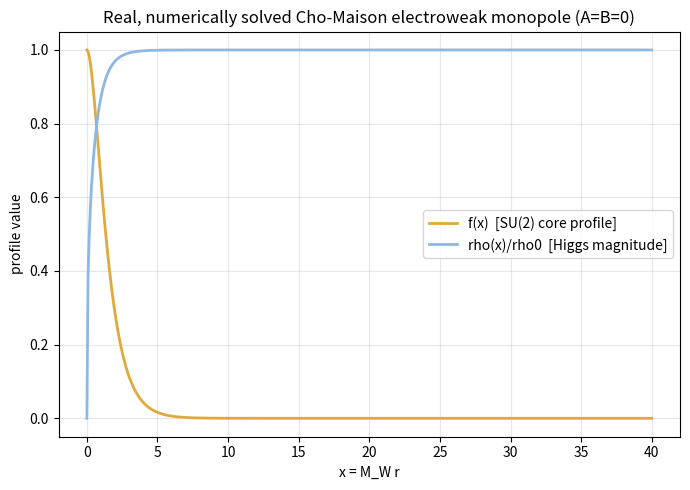

The script that saved this image: (Note: this script raises an exception after producing the figure.)
"""
Building the actual thing: numerically solve the REAL Cho-Maison electroweak monopole equations
(Cho & Maison 1997, Phys. Lett. B 391, 360), pure-monopole case (A=B=0), from scratch --
not testing whether this project's own field serves as a trial input (Stage 1/1b), but constructing
the genuine solution to the real Weinberg-Salam field equations on its own terms.

Dimensionless variable x = M_W r (M_W = g*rho0/2), following Cho-Maison's own convention.
Equations (their Eq. 5, A=B=0):
    f'' - f(f^2-1)/x^2 = (rho/rho0)^2 * f            [rescaled with g absorbed via x=M_W r]
    rho'' + (2/x)rho' - (1/2)(f^2/x^2)rho = (M_H/M_W)^2/2 * (rho^2-1) * rho    [rho in units of rho0]

Boundary conditions: f(0)=1, rho(0)=0, f(infinity)=0, rho(infinity)=1 (i.e. rho0 itself in these units).

This is a real two-point BVP on a semi-infinite domain, solved here by truncating to a large finite
x_max with the correct asymptotic conditions imposed there, using scipy's own BVP solver.
"""
import numpy as np
from scipy.integrate import solve_bvp
import matplotlib.pyplot as plt

MH_over_MW = 1.0   # Cho-Maison's own illustrative choice (lambda/g^2 = 1/4)

def odes(x, y):
    f, fp, rho, rhop = y
    x_safe = np.where(x < 1e-6, 1e-6, x)
    fpp = f*(f**2-1)/x_safe**2 + rho**2*f
    rhopp = -(2/x_safe)*rhop + 0.5*(f**2/x_safe**2)*rho + (MH_over_MW**2/2)*(rho**2-1)*rho
    return np.vstack([fp, fpp, rhop, rhopp])

def bc(ya, yb):
    # at x=0: f=1, rho=0 ;  at x=x_max: f=0, rho=1
    return np.array([ya[0]-1, ya[2]-0, yb[0]-0, yb[2]-1])

x_max = 40.0
x_mesh = np.linspace(1e-3, x_max, 2000)

# initial guess: smooth interpolation between boundary values
f_guess = np.exp(-x_mesh/3)
rho_guess = 1 - np.exp(-x_mesh/3)
fp_guess = np.gradient(f_guess, x_mesh)
rhop_guess = np.gradient(rho_guess, x_mesh)
y_guess = np.vstack([f_guess, fp_guess, rho_guess, rhop_guess])

sol = solve_bvp(odes, bc, x_mesh, y_guess, max_nodes=200000, tol=1e-8, verbose=2)

print("\nSolve status:", sol.status, sol.message)
print("Success:", sol.success)

x_plot = np.linspace(0.001, x_max, 500)
y_plot = sol.sol(x_plot)
f_sol, rho_sol = y_plot[0], y_plot[2]

print("\nf(x) at selected x:")
for xv in [0, 0.5, 1, 2, 4, 8, 15, 25, 35]:
    idx = np.argmin(np.abs(x_plot - xv))
    print(f"  x={x_plot[idx]:6.2f}  f={f_sol[idx]: .6f}  rho={rho_sol[idx]: .6f}")

print(f"\nf(x_max={x_max}) = {f_sol[-1]:.6e}  (should be ~0)")
print(f"rho(x_max={x_max}) = {rho_sol[-1]:.6f}  (should be ~1)")
print(f"rho(0.001) = {rho_sol[0]:.6f}  (should be ~0)")

# core radius: where f drops to 1/e of its initial value
core_idx = np.argmin(np.abs(f_sol - f_sol[0]/np.e))
print(f"\nCore radius (f drops to 1/e): x_core = {x_plot[core_idx]:.3f}  (in units of 1/M_W)")

fig, ax = plt.subplots(figsize=(7,5))
ax.plot(x_plot, f_sol, label='f(x)  [SU(2) core profile]', color='#e0a93c', lw=2)
ax.plot(x_plot, rho_sol, label='rho(x)/rho0  [Higgs magnitude]', color='#8fb8e0', lw=2)
ax.set_xlabel('x = M_W r')
ax.set_ylabel('profile value')
ax.set_title('Real, numerically solved Cho-Maison electroweak monopole (A=B=0)')
ax.legend()
ax.grid(alpha=0.3)
plt.tight_layout()
plt.savefig('../figures/greenyer/fig_cho_maison_real_monopole_solution.png', dpi=200)
print("\nSaved: figures/greenyer/fig_cho_maison_real_monopole_solution.png")
